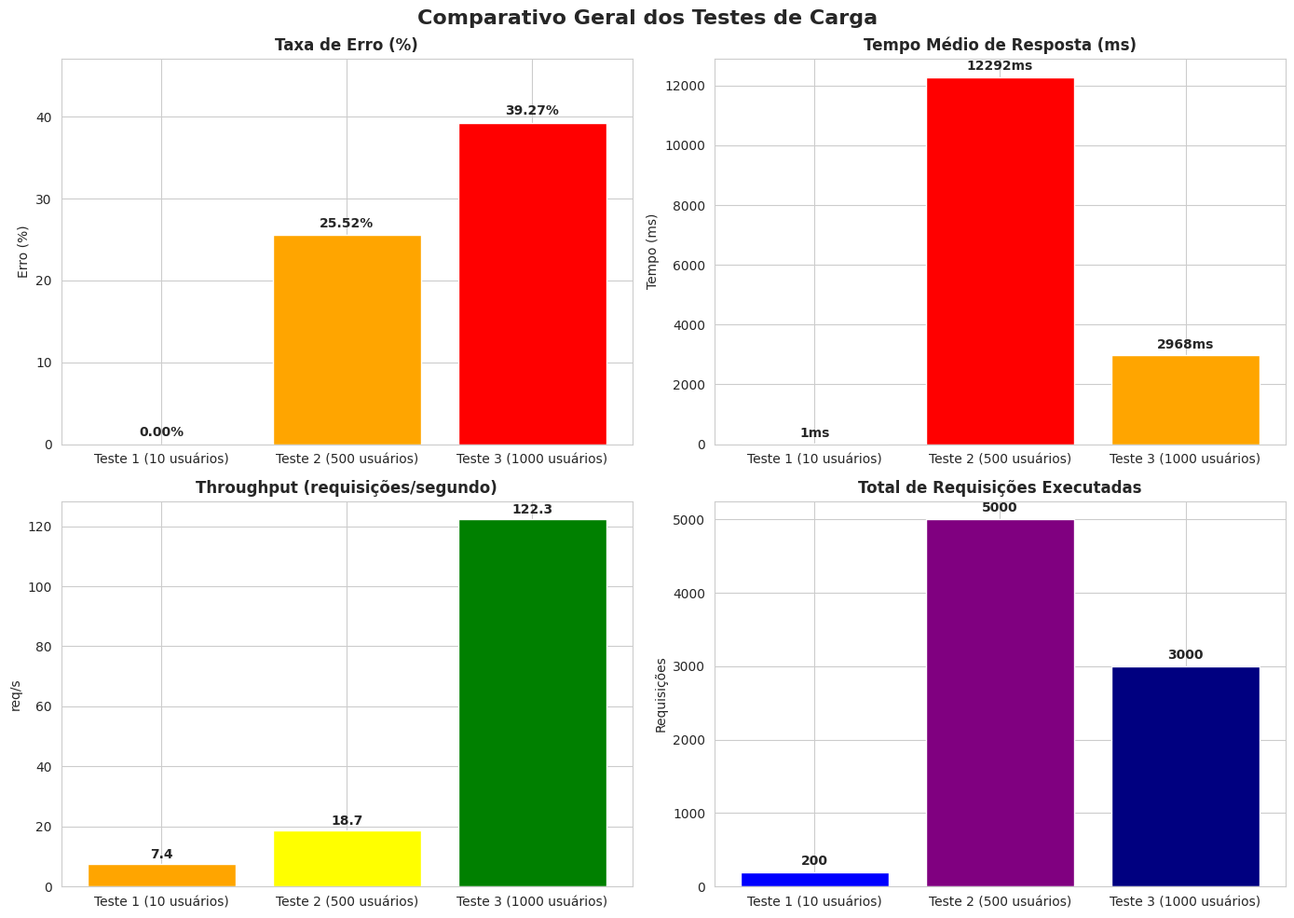
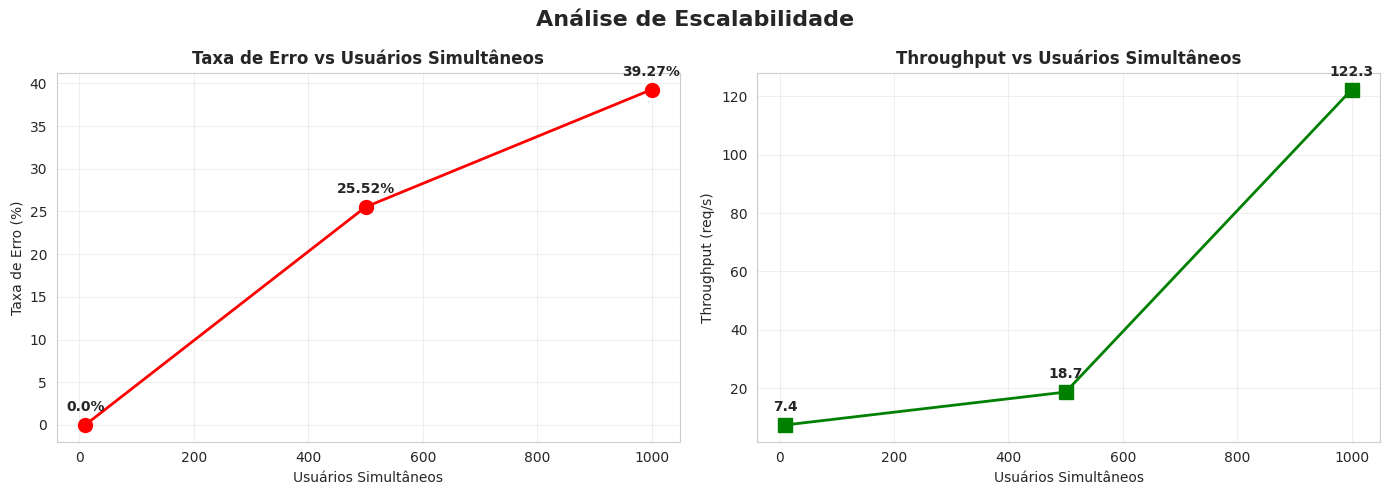
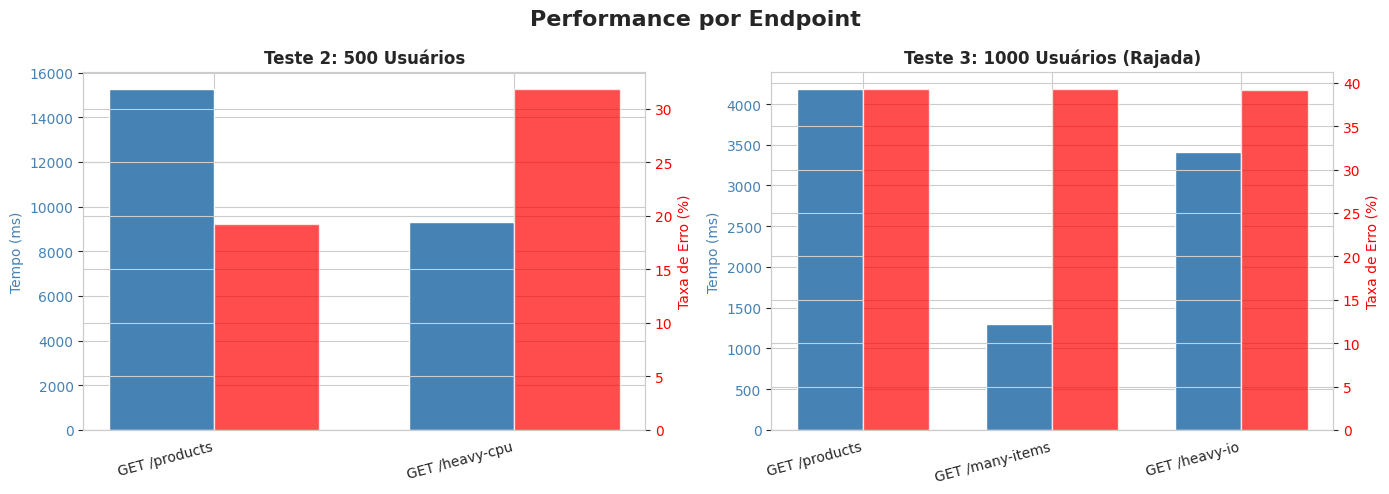
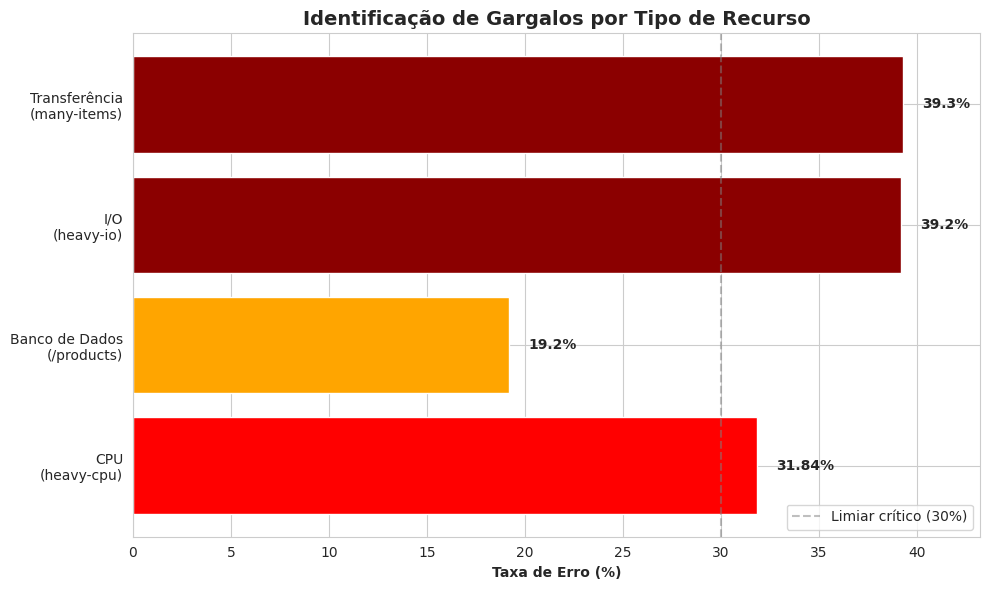

These charts were generated, in order, by the following Python code:
"""
Script para gerar gráficos comparativos dos testes de carga
Autor: Análise automatizada para Desafio MAD
Data: 2025-11-25
"""

import matplotlib.pyplot as plt
import numpy as np
import pandas as pd
import seaborn as sns
from pathlib import Path

# Configurações de estilo
sns.set_style("whitegrid")
plt.rcParams['figure.figsize'] = (12, 6)
plt.rcParams['font.size'] = 10

# Dados dos testes (extraídos dos CSVs)
dados_testes = {
    'Teste 1 (10 usuários)': {
        'usuarios': 10,
        'requisicoes': 200,
        'tempo_medio': 1,  # ms
        'tempo_max': 69,
        'erro_percent': 0.00,
        'throughput': 7.42,
        'endpoints': {
            'GET /products': {'tempo': 1, 'erro': 0.0},
            'GET /status': {'tempo': 0, 'erro': 0.0}
        }
    },
    'Teste 2 (500 usuários)': {
        'usuarios': 500,
        'requisicoes': 5000,
        'tempo_medio': 12292,  # ms
        'tempo_max': 44594,
        'erro_percent': 25.52,
        'throughput': 18.69,
        'endpoints': {
            'GET /products': {'tempo': 15275, 'erro': 19.20},
            'GET /heavy-cpu': {'tempo': 9310, 'erro': 31.84}
        }
    },
    'Teste 3 (1000 usuários)': {
        'usuarios': 1000,
        'requisicoes': 3000,
        'tempo_medio': 2968,  # ms
        'tempo_max': 12722,
        'erro_percent': 39.27,
        'throughput': 122.26,
        'endpoints': {
            'GET /products': {'tempo': 4186, 'erro': 39.30},
            'GET /many-items': {'tempo': 1300, 'erro': 39.30},
            'GET /heavy-io': {'tempo': 3417, 'erro': 39.20}
        }
    }
}

def gerar_grafico_comparativo_geral():
    """Gráfico comparativo de métricas principais"""
    fig, axes = plt.subplots(2, 2, figsize=(14, 10))
    fig.suptitle('Comparativo Geral dos Testes de Carga', fontsize=16, fontweight='bold')
    
    testes = list(dados_testes.keys())
    usuarios = [dados_testes[t]['usuarios'] for t in testes]
    
    # 1. Taxa de Erro
    erros = [dados_testes[t]['erro_percent'] for t in testes]
    axes[0, 0].bar(testes, erros, color=['green', 'orange', 'red'])
    axes[0, 0].set_title('Taxa de Erro (%)', fontweight='bold')
    axes[0, 0].set_ylabel('Erro (%)')
    axes[0, 0].set_ylim(0, max(erros) * 1.2)
    for i, v in enumerate(erros):
        axes[0, 0].text(i, v + 1, f'{v:.2f}%', ha='center', fontweight='bold')
    
    # 2. Tempo Médio de Resposta
    tempos = [dados_testes[t]['tempo_medio'] for t in testes]
    axes[0, 1].bar(testes, tempos, color=['green', 'red', 'orange'])
    axes[0, 1].set_title('Tempo Médio de Resposta (ms)', fontweight='bold')
    axes[0, 1].set_ylabel('Tempo (ms)')
    for i, v in enumerate(tempos):
        axes[0, 1].text(i, v + max(tempos)*0.02, f'{v}ms', ha='center', fontweight='bold')
    
    # 3. Throughput
    throughputs = [dados_testes[t]['throughput'] for t in testes]
    axes[1, 0].bar(testes, throughputs, color=['orange', 'yellow', 'green'])
    axes[1, 0].set_title('Throughput (requisições/segundo)', fontweight='bold')
    axes[1, 0].set_ylabel('req/s')
    for i, v in enumerate(throughputs):
        axes[1, 0].text(i, v + 2, f'{v:.1f}', ha='center', fontweight='bold')
    
    # 4. Número de Requisições
    requisicoes = [dados_testes[t]['requisicoes'] for t in testes]
    axes[1, 1].bar(testes, requisicoes, color=['blue', 'purple', 'navy'])
    axes[1, 1].set_title('Total de Requisições Executadas', fontweight='bold')
    axes[1, 1].set_ylabel('Requisições')
    for i, v in enumerate(requisicoes):
        axes[1, 1].text(i, v + max(requisicoes)*0.02, f'{v}', ha='center', fontweight='bold')
    
    plt.tight_layout()
    plt.savefig('graficos/01-comparativo-geral.png', dpi=300, bbox_inches='tight')
    print("✅ Gráfico 1: Comparativo Geral criado")

def gerar_grafico_escalabilidade():
    """Gráfico de escalabilidade (usuários vs métricas)"""
    fig, axes = plt.subplots(1, 2, figsize=(14, 5))
    fig.suptitle('Análise de Escalabilidade', fontsize=16, fontweight='bold')
    
    usuarios = [10, 500, 1000]
    erros = [0.00, 25.52, 39.27]
    throughputs = [7.42, 18.69, 122.26]
    
    # Erro vs Usuários
    axes[0].plot(usuarios, erros, marker='o', color='red', linewidth=2, markersize=10)
    axes[0].set_title('Taxa de Erro vs Usuários Simultâneos', fontweight='bold')
    axes[0].set_xlabel('Usuários Simultâneos')
    axes[0].set_ylabel('Taxa de Erro (%)')
    axes[0].grid(True, alpha=0.3)
    for i, (x, y) in enumerate(zip(usuarios, erros)):
        axes[0].annotate(f'{y}%', (x, y), textcoords="offset points", xytext=(0,10), ha='center', fontweight='bold')
    
    # Throughput vs Usuários
    axes[1].plot(usuarios, throughputs, marker='s', color='green', linewidth=2, markersize=10)
    axes[1].set_title('Throughput vs Usuários Simultâneos', fontweight='bold')
    axes[1].set_xlabel('Usuários Simultâneos')
    axes[1].set_ylabel('Throughput (req/s)')
    axes[1].grid(True, alpha=0.3)
    for i, (x, y) in enumerate(zip(usuarios, throughputs)):
        axes[1].annotate(f'{y:.1f}', (x, y), textcoords="offset points", xytext=(0,10), ha='center', fontweight='bold')
    
    plt.tight_layout()
    plt.savefig('graficos/02-escalabilidade.png', dpi=300, bbox_inches='tight')
    print("✅ Gráfico 2: Escalabilidade criado")

def gerar_grafico_endpoints():
    """Comparação de performance por endpoint"""
    fig, axes = plt.subplots(1, 2, figsize=(14, 5))
    fig.suptitle('Performance por Endpoint', fontsize=16, fontweight='bold')
    
    # Teste 2 - Endpoints
    endpoints_t2 = ['GET /products', 'GET /heavy-cpu']
    tempos_t2 = [15275, 9310]
    erros_t2 = [19.20, 31.84]
    
    x_t2 = np.arange(len(endpoints_t2))
    width = 0.35
    
    axes[0].bar(x_t2 - width/2, tempos_t2, width, label='Tempo (ms)', color='steelblue')
    axes[0].set_ylabel('Tempo (ms)', color='steelblue')
    axes[0].set_title('Teste 2: 500 Usuários', fontweight='bold')
    axes[0].set_xticks(x_t2)
    axes[0].set_xticklabels(endpoints_t2, rotation=15, ha='right')
    axes[0].tick_params(axis='y', labelcolor='steelblue')
    
    ax2 = axes[0].twinx()
    ax2.bar(x_t2 + width/2, erros_t2, width, label='Erro (%)', color='red', alpha=0.7)
    ax2.set_ylabel('Taxa de Erro (%)', color='red')
    ax2.tick_params(axis='y', labelcolor='red')
    
    # Teste 3 - Endpoints
    endpoints_t3 = ['GET /products', 'GET /many-items', 'GET /heavy-io']
    tempos_t3 = [4186, 1300, 3417]
    erros_t3 = [39.30, 39.30, 39.20]
    
    x_t3 = np.arange(len(endpoints_t3))
    
    axes[1].bar(x_t3 - width/2, tempos_t3, width, label='Tempo (ms)', color='steelblue')
    axes[1].set_ylabel('Tempo (ms)', color='steelblue')
    axes[1].set_title('Teste 3: 1000 Usuários (Rajada)', fontweight='bold')
    axes[1].set_xticks(x_t3)
    axes[1].set_xticklabels(endpoints_t3, rotation=15, ha='right')
    axes[1].tick_params(axis='y', labelcolor='steelblue')
    
    ax3 = axes[1].twinx()
    ax3.bar(x_t3 + width/2, erros_t3, width, label='Erro (%)', color='red', alpha=0.7)
    ax3.set_ylabel('Taxa de Erro (%)', color='red')
    ax3.tick_params(axis='y', labelcolor='red')
    
    plt.tight_layout()
    plt.savefig('graficos/03-performance-endpoints.png', dpi=300, bbox_inches='tight')
    print("✅ Gráfico 3: Performance por Endpoint criado")

def gerar_grafico_gargalos():
    """Identificação de gargalos"""
    fig, ax = plt.subplots(figsize=(10, 6))
    
    categorias = ['CPU\n(heavy-cpu)', 'Banco de Dados\n(/products)', 'I/O\n(heavy-io)', 'Transferência\n(many-items)']
    erros = [31.84, 19.20, 39.20, 39.30]
    cores = ['red', 'orange', 'darkred', 'darkred']
    
    bars = ax.barh(categorias, erros, color=cores)
    ax.set_xlabel('Taxa de Erro (%)', fontweight='bold')
    ax.set_title('Identificação de Gargalos por Tipo de Recurso', fontsize=14, fontweight='bold')
    ax.set_xlim(0, max(erros) * 1.1)
    
    for i, (bar, val) in enumerate(zip(bars, erros)):
        ax.text(val + 1, i, f'{val}%', va='center', fontweight='bold')
    
    # Linha de referência
    ax.axvline(x=30, color='gray', linestyle='--', alpha=0.5, label='Limiar crítico (30%)')
    ax.legend()
    
    plt.tight_layout()
    plt.savefig('graficos/04-identificacao-gargalos.png', dpi=300, bbox_inches='tight')
    print("✅ Gráfico 4: Identificação de Gargalos criado")

def gerar_tabela_resumo():
    """Cria tabela resumo em formato texto"""
    print("\n" + "="*80)
    print("TABELA RESUMO DOS TESTES".center(80))
    print("="*80)
    print(f"{'Métrica':<25} {'Teste 1 (10u)':<20} {'Teste 2 (500u)':<20} {'Teste 3 (1000u)':<20}")
    print("-"*80)
    print(f"{'Usuários Simultâneos':<25} {10:<20} {500:<20} {1000:<20}")
    print(f"{'Total de Requisições':<25} {200:<20} {5000:<20} {3000:<20}")
    print(f"{'Tempo Médio (ms)':<25} {1:<20} {12292:<20} {2968:<20}")
    print(f"{'Tempo Máximo (ms)':<25} {69:<20} {44594:<20} {12722:<20}")
    print(f"{'Taxa de Erro (%)':<25} {0.00:<20} {25.52:<20} {39.27:<20}")
    print(f"{'Throughput (req/s)':<25} {7.42:<20} {18.69:<20} {122.26:<20}")
    print("="*80)

if __name__ == '__main__':
    print("🚀 Gerando gráficos comparativos dos testes de carga...\n")
    
    # Criar diretório de gráficos
    Path('graficos').mkdir(exist_ok=True)
    
    # Gerar todos os gráficos
    gerar_grafico_comparativo_geral()
    gerar_grafico_escalabilidade()
    gerar_grafico_endpoints()
    gerar_grafico_gargalos()
    
    # Exibir tabela resumo
    gerar_tabela_resumo()
    
    print("\n✅ Todos os gráficos foram gerados com sucesso!")
    print("📁 Arquivos salvos em: analise-resultados/graficos/")
    print("\n📊 Gráficos disponíveis:")
    print("   1. 01-comparativo-geral.png")
    print("   2. 02-escalabilidade.png")
    print("   3. 03-performance-endpoints.png")
    print("   4. 04-identificacao-gargalos.png")
